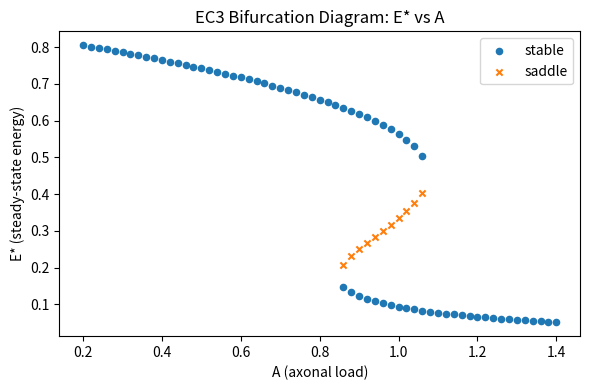
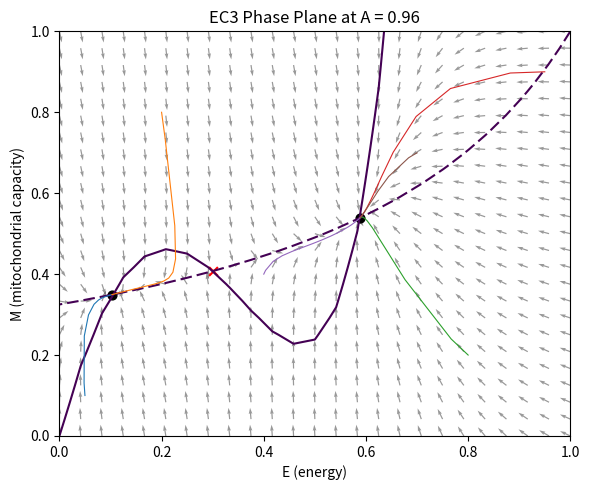
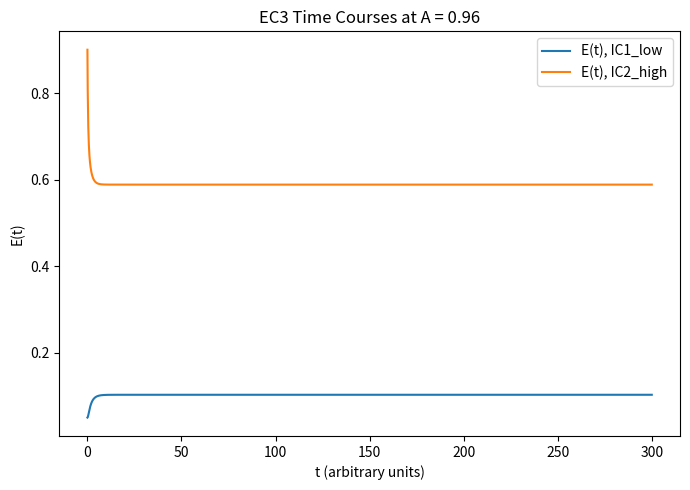

The matplotlib source for these figures, in order:
import numpy as np
from dataclasses import dataclass
from scipy.integrate import solve_ivp
from scipy.optimize import root
import matplotlib.pyplot as plt
import csv
import textwrap

# ============================================================
# EC3 PARAMETERS (CALIBRATED FOR TRUE BISTABILITY)
# ============================================================

@dataclass
class PDParamsEC3:
    # Energy regeneration via mitochondria
    k1: float = 0.323525842503625   # strength of M-dependent energy restoration

    # Nonlinear positive feedback on energy (e.g. activity-dependent pump/repair)
    k2: float = 5.764702398127752   # strength of E^2(1-E) term

    # Baseline + load-dependent energy drain
    L0: float = 0.8329793043013896  # baseline leak
    L1: float = 0.7138379754309159  # extra drain per unit A*C

    # Mitochondrial turnover + load-dependent damage
    k_M: float = 0.7138550347382676 # repair / replacement rate
    beta: float = 1.5444631099298312# damage coupling to A*C*(1-E)

    # Structural / Ca2+ loads
    A: float = 0.8825917266901168   # axonal arbor load
    C: float = 1.0                  # Ca2+ handling load

    def with_A(self, A_new: float):
        """Return a copy of this parameter set with modified A."""
        d = self.__dict__.copy()
        d["A"] = A_new
        return PDParamsEC3(**d)


# ============================================================
# EC3 ODEs
# ============================================================

def dEdt(E: float, M: float, p: PDParamsEC3) -> float:
    """
    dE/dt = k1*M*(1 - E)       # mitochondrial-powered restoration
           + k2*E^2*(1 - E)    # nonlinear positive feedback on energy
           - (L0 + L1*A*C)*E   # baseline + load-dependent drain
    """
    return (
        p.k1 * M * (1.0 - E)
        + p.k2 * (E ** 2) * (1.0 - E)
        - (p.L0 + p.L1 * p.A * p.C) * E
    )


def dMdt(E: float, M: float, p: PDParamsEC3) -> float:
    """
    dM/dt = k_M*(1 - M)             # repair / replacement
           - beta*A*C*M*(1 - E)     # damage when loads high and energy low
    """
    return (
        p.k_M * (1.0 - M)
        - p.beta * p.A * p.C * M * (1.0 - E)
    )


def ec3_ode(t, y, p: PDParamsEC3):
    E, M = y
    return np.array([dEdt(E, M, p), dMdt(E, M, p)])


# ============================================================
# EQUILIBRIA + STABILITY
# ============================================================

def jacobian(E: float, M: float, p: PDParamsEC3) -> np.ndarray:
    """
    Jacobian matrix of the EC3 system at (E, M).
    """
    # dEdt = k1*M*(1-E) + k2*E^2*(1-E) - (L0 + L1*A*C)*E
    # Partial derivatives:
    dEdE = (
        p.k1 * M * (-1.0)
        + p.k2 * (2.0 * E * (1.0 - E) + (E ** 2) * (-1.0))  # d/dE of E^2(1-E)
        - (p.L0 + p.L1 * p.A * p.C)
    )
    dEdM = p.k1 * (1.0 - E)

    # dMdt = k_M*(1-M) - beta*A*C*M*(1-E)
    dMdE = p.beta * p.A * p.C * M   # derivative of -beta*A*C*M*(1-E) wrt E
    dMdM = -p.k_M - p.beta * p.A * p.C * (1.0 - E)

    return np.array([[dEdE, dEdM],
                     [dMdE, dMdM]])


def classify_equilibrium(E: float, M: float, p: PDParamsEC3):
    """
    Classify equilibrium by linear stability:
    - 'stable'  (both eigenvalues have negative real part)
    - 'saddle'  (eigenvalues with opposite sign real parts)
    - 'unstable' (both positive or complex with positive real part)
    """
    J = jacobian(E, M, p)
    eigvals = np.linalg.eigvals(J)
    reals = [ev.real for ev in eigvals]

    if all(r < 0 for r in reals):
        label = "stable"
    elif any(r > 0 for r in reals) and any(r < 0 for r in reals):
        label = "saddle"
    else:
        label = "unstable"

    return label, eigvals


def find_equilibria(p: PDParamsEC3, ngrid: int = 7, tol: float = 1e-3):
    """
    Grid-based multi-start root search for equilibria in [0,1]x[0,1].
    Returns a list of (E, M, label) tuples with duplicates removed.
    """
    seeds_E = np.linspace(0.05, 0.95, ngrid)
    seeds_M = np.linspace(0.05, 0.95, ngrid)

    solutions = []

    for E0 in seeds_E:
        for M0 in seeds_M:
            try:
                sol = root(
                    lambda x: np.array([
                        dEdt(x[0], x[1], p),
                        dMdt(x[0], x[1], p)
                    ]),
                    np.array([E0, M0]),
                    method="hybr",
                )
            except Exception:
                continue

            if not sol.success:
                continue

            E_star, M_star = sol.x
            # Require physical domain
            if not (-1e-4 <= E_star <= 1.0 + 1e-4 and -1e-4 <= M_star <= 1.0 + 1e-4):
                continue

            # Deduplicate
            if any(
                (abs(E_star - e) < tol and abs(M_star - m) < tol)
                for (e, m, _) in solutions
            ):
                continue

            label, _ = classify_equilibrium(E_star, M_star, p)
            solutions.append((E_star, M_star, label))

    return solutions


# ============================================================
# BIFURCATION SCAN VS A
# ============================================================

def scan_equilibria_vs_A(
    p_base: PDParamsEC3,
    A_min: float = 0.2,
    A_max: float = 1.4,
    nA: int = 61,
    ngrid: int = 7,
):
    """
    For a range of A values, compute all equilibria and their stability.
    Returns:
      data_rows: list of dicts with keys ["A","E","M","label"]
      summary: dict with high-level info (A ranges for 3 equilibria, etc.)
    """
    As = np.linspace(A_min, A_max, nA)
    data_rows = []
    counts = []

    for A in As:
        pA = p_base.with_A(A)
        eqs = find_equilibria(pA, ngrid=ngrid)
        counts.append(len(eqs))

        for (E_star, M_star, label) in eqs:
            data_rows.append({
                "A": float(A),
                "E": float(E_star),
                "M": float(M_star),
                "label": label,
            })

    # Identify A range where we see 3 equilibria (bistable window)
    A_three = [A for A, c in zip(As, counts) if c == 3]
    if len(A_three) > 0:
        A_three_min = float(np.min(A_three))
        A_three_max = float(np.max(A_three))
    else:
        A_three_min = None
        A_three_max = None

    summary = {
        "A_min": float(A_min),
        "A_max": float(A_max),
        "nA": int(nA),
        "ngrid": int(ngrid),
        "A_values_with_3_equilibria": [float(a) for a in A_three],
        "A_three_min": A_three_min,
        "A_three_max": A_three_max,
    }

    return data_rows, summary


# ============================================================
# PLOTTING
# ============================================================

def plot_bifurcation_E_vs_A(data_rows, filename: str):
    """
    Plot E* vs A, with markers colored by stability.
    """
    A_stable = []
    E_stable = []
    A_saddle = []
    E_saddle = []
    A_unstable = []
    E_unstable = []

    for row in data_rows:
        if row["label"] == "stable":
            A_stable.append(row["A"])
            E_stable.append(row["E"])
        elif row["label"] == "saddle":
            A_saddle.append(row["A"])
            E_saddle.append(row["E"])
        else:
            A_unstable.append(row["A"])
            E_unstable.append(row["E"])

    plt.figure(figsize=(6, 4))
    if A_stable:
        plt.scatter(A_stable, E_stable, s=20, marker="o", label="stable")
    if A_saddle:
        plt.scatter(A_saddle, E_saddle, s=20, marker="x", label="saddle")
    if A_unstable:
        plt.scatter(A_unstable, E_unstable, s=20, marker="^", label="unstable")

    plt.xlabel("A (axonal load)")
    plt.ylabel("E* (steady-state energy)")
    plt.title("EC3 Bifurcation Diagram: E* vs A")
    plt.legend()
    plt.tight_layout()
    plt.savefig(filename, dpi=300)
    plt.close()


def make_phase_plane_plot(p: PDParamsEC3, A_value: float, filename: str):
    """
    Generate a phase-plane plot at a given A:
    - nullclines (dE/dt=0, dM/dt=0)
    - vector field
    - a few trajectories
    - equilibrium markers with stability labels
    """
    pA = p.with_A(A_value)

    # Grid for vector field and nullclines
    E_vals = np.linspace(0, 1, 25)
    M_vals = np.linspace(0, 1, 25)
    EE, MM = np.meshgrid(E_vals, M_vals)

    dE_grid = np.zeros_like(EE)
    dM_grid = np.zeros_like(MM)

    for i in range(EE.shape[0]):
        for j in range(EE.shape[1]):
            dE_grid[i, j] = dEdt(EE[i, j], MM[i, j], pA)
            dM_grid[i, j] = dMdt(EE[i, j], MM[i, j], pA)

    speed = np.sqrt(dE_grid**2 + dM_grid**2)
    speed[speed == 0] = 1e-8  # avoid division by zero
    dE_unit = dE_grid / speed
    dM_unit = dM_grid / speed

    plt.figure(figsize=(6, 5))

    # Vector field (unit arrows for direction only)
    plt.quiver(EE, MM, dE_unit, dM_unit, alpha=0.4, linewidth=0.3)

    # Nullclines
    try:
        cs1 = plt.contour(
            EE, MM, dE_grid,
            levels=[0.0],
            linestyles="solid",
            linewidths=1.5
        )
        cs1.collections[0].set_label("dE/dt = 0")
    except Exception:
        pass

    try:
        cs2 = plt.contour(
            EE, MM, dM_grid,
            levels=[0.0],
            linestyles="dashed",
            linewidths=1.5
        )
        cs2.collections[0].set_label("dM/dt = 0")
    except Exception:
        pass

    # Equilibria at this A
    eqs = find_equilibria(pA, ngrid=9)
    for (E_star, M_star, label) in eqs:
        if label == "stable":
            plt.scatter(E_star, M_star, c="black", s=40, marker="o", label="stable eq")
        elif label == "saddle":
            plt.scatter(E_star, M_star, c="red", s=40, marker="x", label="saddle eq")
        else:
            plt.scatter(E_star, M_star, c="grey", s=40, marker="^", label="unstable eq")

    # A few trajectories from different initial conditions
    initials = [
        (0.05, 0.1),
        (0.2, 0.8),
        (0.8, 0.2),
        (0.95, 0.9),
        (0.4, 0.4),
        (0.7, 0.7),
    ]

    for (E0, M0) in initials:
        sol = solve_ivp(
            lambda t, y: ec3_ode(t, y, pA),
            t_span=(0, 200),
            y0=[E0, M0],
            max_step=0.5,
            dense_output=False,
        )
        plt.plot(sol.y[0, :], sol.y[1, :], linewidth=0.8)

    plt.xlim(0, 1)
    plt.ylim(0, 1)
    plt.xlabel("E (energy)")
    plt.ylabel("M (mitochondrial capacity)")
    plt.title(f"EC3 Phase Plane at A = {A_value:.2f}")
    plt.tight_layout()
    plt.savefig(filename, dpi=300)
    plt.close()


def make_timecourse_plot(p: PDParamsEC3, A_value: float, filename: str):
    """
    Time courses at a bistable A for two different initial conditions,
    showing convergence to different attractors.
    """
    pA = p.with_A(A_value)

    initials = {
        "IC1_low": [0.05, 0.2],
        "IC2_high": [0.9, 0.9],
    }

    t_eval = np.linspace(0, 300, 2000)

    plt.figure(figsize=(7, 5))

    for label, y0 in initials.items():
        sol = solve_ivp(
            lambda t, y: ec3_ode(t, y, pA),
            t_span=(0, t_eval[-1]),
            y0=y0,
            t_eval=t_eval,
            max_step=0.5,
        )
        plt.plot(
            sol.t, sol.y[0, :],
            label=f"E(t), {label}"
        )

    plt.xlabel("t (arbitrary units)")
    plt.ylabel("E(t)")
    plt.title(f"EC3 Time Courses at A = {A_value:.2f}")
    plt.legend()
    plt.tight_layout()
    plt.savefig(filename, dpi=300)
    plt.close()


# ============================================================
# DATA / SUMMARY WRITERS
# ============================================================

def save_equilibria_csv(data_rows, filename: str):
    """
    Save equilibria data to CSV: columns A,E,M,label.
    """
    fieldnames = ["A", "E", "M", "label"]
    with open(filename, "w", newline="") as f:
        writer = csv.DictWriter(f, fieldnames=fieldnames)
        writer.writeheader()
        for row in data_rows:
            writer.writerow(row)


def save_summary_txt(summary: dict, filename: str):
    """
    Save a human-readable summary of the bifurcation scan.
    """
    lines = []
    lines.append("EC3 Bifurcation Scan Summary")
    lines.append("=" * 40)
    lines.append(f"A_min = {summary['A_min']}")
    lines.append(f"A_max = {summary['A_max']}")
    lines.append(f"nA    = {summary['nA']}")
    lines.append(f"ngrid = {summary['ngrid']}")
    lines.append("")
    lines.append("A values with 3 equilibria (bistable window):")
    if summary["A_values_with_3_equilibria"]:
        lines.append(
            textwrap.fill(
                ", ".join(f"{a:.3f}" for a in summary["A_values_with_3_equilibria"]),
                width=78,
            )
        )
        lines.append("")
        lines.append(f"A_three_min = {summary['A_three_min']}")
        lines.append(f"A_three_max = {summary['A_three_max']}")
    else:
        lines.append("None (no A with 3 equilibria found).")

    with open(filename, "w") as f:
        f.write("\n".join(lines))


# ============================================================
# MAIN EXECUTION
# ============================================================

if __name__ == "__main__":
    import os, datetime

    timestamp = datetime.datetime.now().strftime("%Y-%m-%d_%H-%M-%S")
    run_dir = f"Stage_2_Bifurcation/runs/{timestamp}"
    os.makedirs(run_dir, exist_ok=True)

    def out(path):
        return os.path.join(run_dir, path)

    
    # Base parameter set that exhibits true bistability vs A
    p_base = PDParamsEC3()

    # 1) Scan equilibria vs A and classify stability
    data_rows, summary = scan_equilibria_vs_A(
        p_base,
        A_min=0.2,
        A_max=1.4,
        nA=61,
        ngrid=7,
    )

    # 2) Save data and summary
    save_equilibria_csv(data_rows, out("ec3_equilibria_vs_A.csv"))
    save_summary_txt(summary, out("ec3_bifurcation_summary.txt"))

    # 3) Bifurcation-style plot E*(A) with stability coding
    plot_bifurcation_E_vs_A(data_rows, out("ec3_bifurcation_E_vs_A.png"))

    # 4) Phase-plane plot at a representative bistable A
    #    If the scan found a bistable window, choose its midpoint; else fallback.
    if summary["A_three_min"] is not None:
        A_demo = 0.5 * (summary["A_three_min"] + summary["A_three_max"])
    else:
        A_demo = p_base.A  # fallback (but for this calibrated set, we DO have a window)

    make_phase_plane_plot(p_base, A_demo, out(f"ec3_phase_plane_A_{A_demo:.2f}.png"))

    # 5) Time courses at the same A_demo to show different attractors
    make_timecourse_plot(p_base, A_demo, out(f"ec3_timecourses_A_{A_demo:.2f}.png"))

    print("Done.")
    print("Generated files:")
    print("  - ec3_equilibria_vs_A.csv")
    print("  - ec3_bifurcation_summary.txt")
    print("  - ec3_bifurcation_E_vs_A.png")
    print(f"  - ec3_phase_plane_A_{A_demo:.2f}.png")
    print(f"  - ec3_timecourses_A_{A_demo:.2f}.png")
    with open(out("README.txt"), "w") as f:
        f.write(f"""
            EC3 Run
            Timestamp: {timestamp}

            Files:
            - bifurcation_E_vs_A.png
            - ec3_equilibria_vs_A.csv
            - ec3_bifurcation_summary.txt

            Parameters:
            {p_base}

            Interpretation notes:
            (Add short notes here manually later)
            """)
    
    # Update or create a latest_run symlink for this stage directory
    stage_dir = os.path.dirname(os.path.dirname(run_dir))
    latest = os.path.join(stage_dir, "latest_run")

    if os.path.islink(latest) or os.path.exists(latest):
        os.remove(latest)

    os.symlink(run_dir, latest, target_is_directory=True)
